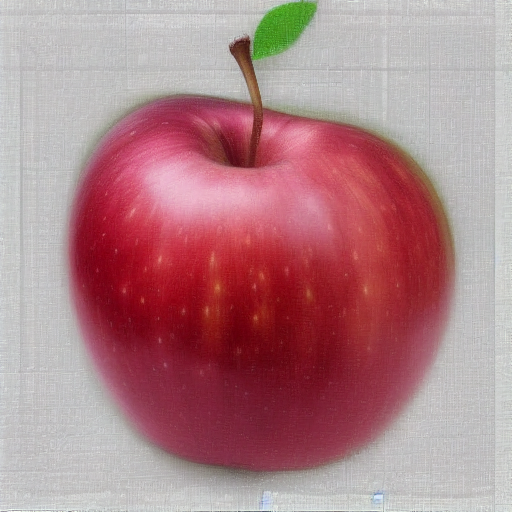
Generation parameters embedded in this image by AUTOMATIC1111 Stable Diffusion web UI or a fork of it (Forge, ...) (PNG 'parameters' text chunk):
<lora:appleclassI:1>
Steps: 20, Sampler: Euler a, CFG scale: 12, Seed: 1509170412, Size: 512x512, Model hash: 6ce0161689, Model: v1-5-pruned-emaonly, Lora hashes: "appleclassI: c631ff78fc88", Version: v1.3.2